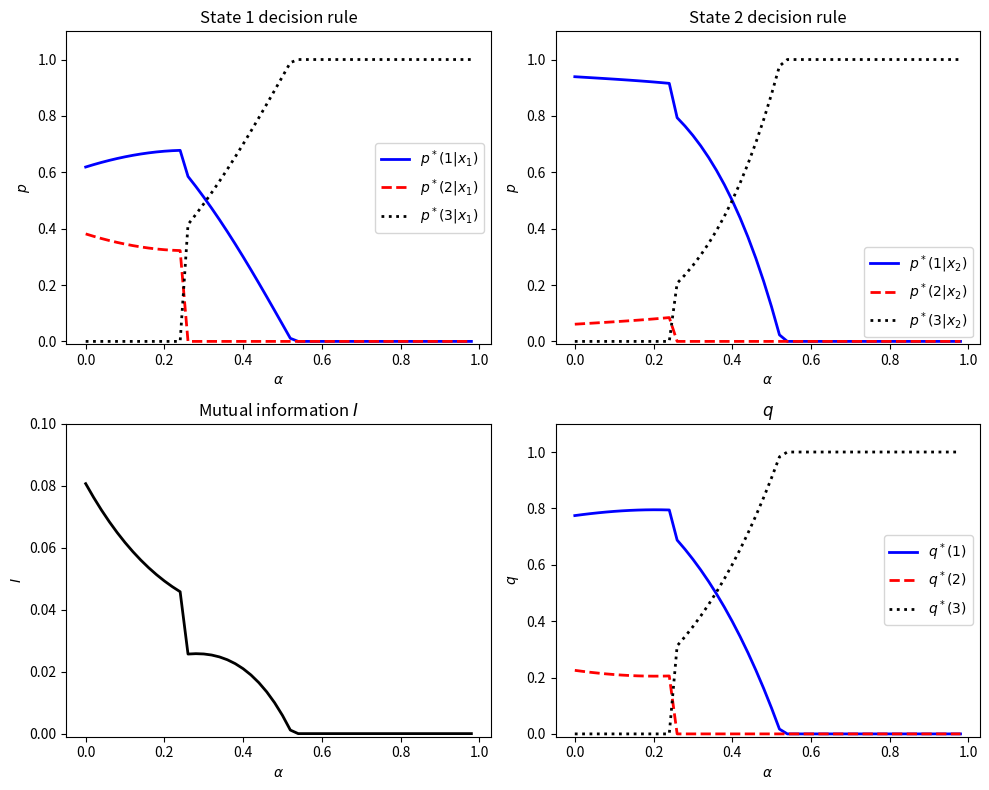

Recreate this plot in Python. (Note: this script raises an exception after producing the figure.)
import numpy as np
import matplotlib.pyplot as plt

# Constants
N = 2  # Number of states
M = 3  # Number of actions
xi = 200.0
Lam = 10.0

# Create alpha array
alpha_min = 0.0
alpha_max = 1.0
alpha_increment = (alpha_max - alpha_min) / 50
alpha_set = np.arange(alpha_min, alpha_max, alpha_increment)
T = len(alpha_set)

# Step sizes
q_step = 0.5
p_step = 0.5
mu_step = 0.5

# Baseline prior
hat_mu = np.full(N, 0.5)  # Initial uniform prior

eps = 1e-8  # Error tolerance

# Define utility function
def utility_function(payoff, alpha):
    if alpha != 1:
        return (payoff ** (1 - alpha) - 1) / (1 - alpha)
    else:
        return np.log(payoff)

# Define payoffs
r = 7.5
payoff_set = np.array([[0.0, 2 * r], [r, 0.0], [5.0, 5.0]])

def utility(x, a, alpha):
    return utility_function(payoff_set[a, x], alpha)

# Initialize arrays
p = np.ones((T, M, N)) / M  # Initial value of p(a|x)
q = np.zeros((T, M))  # Initial value of q(a)
v = np.zeros((T, N))  # Initial value of G(p*,q*)(x)
mu = np.zeros((T, N))  # Initial mu(x)
post = np.zeros((T, N, M))  # Posterior distribution of p(a|x)
p_old = np.zeros((T, M, N))
q_old = np.zeros((T, M))
mu_old = np.zeros((T, N))

# Main loop over alpha values
for t, alpha in enumerate(alpha_set):
    mu[t, :] = hat_mu
    p_old[t, :, :] = p[t, :, :]
    q_old[t, :] = q[t, :]
    mu_old[t, :] = mu[t, :]

    Iter_err = float('inf')

    while Iter_err > eps:
        # Update q
        for a in range(M):
            q[t, a] = (1 - q_step) * q_old[t, a] + q_step * sum(mu[t, x] * p[t, a, x] for x in range(N))
        
        # Update p
        for x in range(N):
            den = sum(q[t, a] * np.exp(utility(x, a, alpha) / Lam) for a in range(M))
            for a in range(M):
                p[t, a, x] = (1 - p_step) * p_old[t, a, x] + p_step * q[t, a] * np.exp(utility(x, a, alpha) / Lam) / den
        
        # Update v
        for x in range(N):
            v[t, x] = Lam * np.log(sum(q[t, a] * np.exp(utility(x, a, alpha) / Lam) for a in range(M)))
        
        # Update mu
        den = sum(np.exp(-v[t, x] / xi) * hat_mu[x] for x in range(N))
        for x in range(N):
            mu[t, x] = (1 - mu_step) * mu_old[t, x] + mu_step * np.exp(-v[t, x] / xi) * hat_mu[x] / den
        
        # Compute error
        Iter_err = (np.linalg.norm(p[t, :, :] - p_old[t, :, :], 'fro') +
                    np.linalg.norm(q[t, :] - q_old[t, :]) +
                    np.linalg.norm(mu[t, :] - mu_old[t, :]))
        
        # Update old values
        p_old[t, :, :] = p[t, :, :]
        q_old[t, :] = q[t, :]
        mu_old[t, :] = mu[t, :]

    # Update posterior
    for a in range(M):
        for x in range(N):
            if q[t, a] > 1e-4:
                post[t, x, a] = p[t, a, x] * mu[t, x] / q[t, a]

# Calculate R and I
R = np.sum(np.log(mu / hat_mu) * mu, axis=1)
I = np.array([np.sum(np.sum(np.log(p[i, :, :] / q[i, :, None]) * p[i, :, :], axis=0) * mu[i]) for i in range(T)])

# Plotting
fig, axs = plt.subplots(2, 2, figsize=(10, 8))
index = alpha_set

# Subplot 1
axs[0, 0].plot(index, p[:, 0, 0], '-b', linewidth=2, label=r'$p^*(1|x_1)$')
axs[0, 0].plot(index, p[:, 1, 0], '-r', linewidth=2, label=r'$p^*(2|x_1)$', linestyle='dashed')
axs[0, 0].plot(index, p[:, 2, 0], '-k', linewidth=2, label=r'$p^*(3|x_1)$', linestyle='dotted')
axs[0, 0].set_xlabel(r'$\alpha$')
axs[0, 0].set_ylabel(r'$p$')
axs[0, 0].set_title('State 1 decision rule')
axs[0, 0].legend(loc='right')

# Subplot 2
axs[0, 1].plot(index, p[:, 0, 1], '-b', linewidth=2, label=r'$p^*(1|x_2)$')
axs[0, 1].plot(index, p[:, 1, 1], '-r', linewidth=2, label=r'$p^*(2|x_2)$', linestyle='dashed')
axs[0, 1].plot(index, p[:, 2, 1], '-k', linewidth=2, label=r'$p^*(3|x_2)$', linestyle='dotted')
axs[0, 1].set_xlabel(r'$\alpha$')
axs[0, 1].set_ylabel(r'$p$')
axs[0, 1].set_title('State 2 decision rule')
axs[0, 1].legend()

# Subplot 3
axs[1, 0].plot(index, I, '-k', linewidth=2)
axs[1, 0].set_xlabel(r'$\alpha$')
axs[1, 0].set_ylabel(r'$I$')
axs[1, 0].set_title('Mutual information $I$')

# Subplot 4
axs[1, 1].plot(index, q[:, 0], '-b', linewidth=2, label=r'$q^*(1)$')
axs[1, 1].plot(index, q[:, 1], '-r', linewidth=2, label=r'$q^*(2)$', linestyle='dashed')
axs[1, 1].plot(index, q[:, 2], '-k', linewidth=2, label=r'$q^*(3)$', linestyle='dotted')
axs[1, 1].set_xlabel(r'$\alpha$')
axs[1, 1].set_ylabel(r'$q$')
axs[1, 1].set_title('$q$')
axs[1, 1].legend(loc='right')

for ax in axs.flatten():
    ax.set_ylim(-0.01, 1.1)

axs[1, 0].set_ylim(-0.001, 0.1)
plt.tight_layout()

# Save plots and results
results = {'p': p, 'mu': mu, 'q': q, 'R': R, 'I': I}
plt.savefig("../plots/figure_3.png", dpi=300)
np.savez("../results/figure_3.npz", results)

plt.close()
